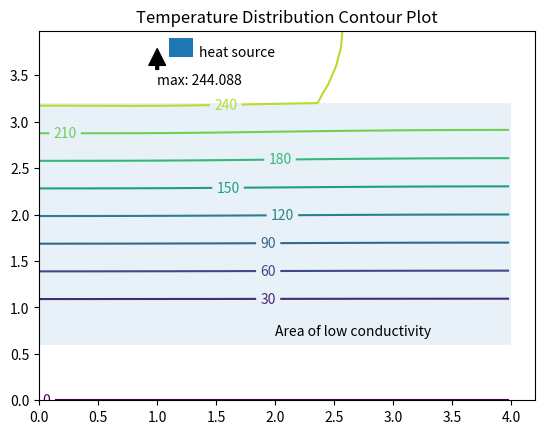

This chart was generated by the following Python code:
from math import floor
import time
import numpy as np
import scipy.sparse as sparse
import matplotlib.pyplot as plt
import matplotlib.patches as patches

class Node(object):
    
    def __init__(self, i, j, dof):
        """
        :i: is the x-index of the node.
        :j: is the y-index of the node.
        :dof: is the dof index associated with the node.
        """
        self.i = i
        self.j = j
        self.dof = dof
        
        
    def __repr__(self):
        
        return 'Node %d: %d, %d' % (self.dof, self.i, self.j)
        
        
class Element(object):
    
    def __init__(self, i, j, nodes_2D):
        """
        :i: is the x-index of the element.
        :j: is the y-index of the element.
        :nodes_2D: list of nodes indexed by (i,j).
        """
        self.i = i
        self.j = j
        self.n1 = nodes_2D[i][j]
        self.n2 = nodes_2D[i + 1][j]
        self.n3 = nodes_2D[i + 1][j + 1]
        self.n4 = nodes_2D[i][j + 1]
        self.dofs = np.array([self.n1.dof, self.n2.dof, self.n3.dof, self.n4.dof])
        
        
class RectangularMesh(object):
    
    def __init__(self, nx, ny):
        """
        :nx: the number of elements in the x-direction.
        :ny: the number of elements in the y-direction.
        """
        # Create the nodes.
        node_index = np.ndindex(nx + 1, ny + 1)
        self.nodes = [Node(i, j, k) for k, (i, j) in enumerate(node_index)]
        self.nodes_2D = [[None for j in range(ny + 1)] for i in range(nx + 1)]
        for i, n in enumerate(self.nodes):
            self.nodes_2D[n.i][n.j] = n
            
        # Create the elements.
        elem_index = np.ndindex(nx, ny)
        self.elements = [Element(i, j, self.nodes_2D) for i, j in elem_index]
        self.elements_2D = [[None for j in range(ny)] for i in range(nx)]
        for e in self.elements:
            self.elements_2D[e.i][e.j] = e
            
        # Number of nodes and elements in the mesh.
        self.n_elem = len(self.elements)
        self.n_node = len(self.nodes)
        
        # Node constraint matrix used by the block diagonal assembler.
        row = np.arange(4 * self.n_elem)
        col = np.empty(4 * self.n_elem)
        for i, e in enumerate(self.elements):
            col[4*i:4*i+4] = e.dofs
        val = np.ones(4 * self.n_elem)
        shape = (4 * self.n_elem, len(self.nodes))
        self.con = sparse.coo_matrix((val, (row, col)), shape=shape).tocsr()
        
        # All, free, and boundary dofs. Boundary nodes are at j == 0.
        self.all_dofs = np.arange(self.n_node)
        self.fixed_dofs = [n.dof for n in self.nodes if n.j == 0]
        self.free_dofs = np.setdiff1d(self.all_dofs, self.fixed_dofs)
        
        
class ElementModel(object):
    
    def __init__(self, a, b):
        """
        :a: half the width of an element in the x-direction.
        :b: half the width of an element in the y-direction.
        """
        points = np.array([[-1, -1], [1, -1], [1, 1], [-1, 1]]) / np.sqrt(3)
        jacobian = a*b
        ke = np.zeros((4, 4))
        fe = np.zeros((4, 1))
        for p in points:
            n, dndxi, dndeta = self.shapes(p)
            ke += jacobian * (dndxi.T @ dndxi / a*a + dndeta.T @ dndeta / b*b)
            fe += jacobian * n.T
        self.ke = ke
        self.fe = fe
        
          
    @staticmethod
    def shapes(point):
        """
        :point: the point (xi, eta) to evaluate the shape functions.
        """
        xi, eta = point
        xs = np.array([[-1, 1, 1, -1]])
        es = np.array([[-1, -1, 1, 1]])
        n = 0.25 * (1 + xs * xi) * (1 + es * eta)
        dndxi = xs * 0.25 * (1 + es * eta)
        dndeta = es * 0.25 * (1 + xs * xi) 
        return n, dndxi, dndeta
    
    
class AssemblerBlock(object):
    
    def __init__(self, mesh, model, k, q):  
    
        t0 = time.time()
        k_block = [ke * model.ke for ke in k]
        f_block = [qe * model.fe for qe in q]
        self.sysk1 = mesh.con.T @ sparse.block_diag(k_block, format='csr') @ mesh.con
        self.sysf1 = mesh.con.T @ sparse.coo_matrix(np.vstack(f_block)).tocsr()
        t1 = time.time()
        print('Block Assembley: %g (s)' % (t1-t0))
        
        
    def get_system(self):
        
        return self.sysk1, self.sysf1


class AssemblerIterative(object):
    
    def __init__(self, mesh, model, k, q):

        t0 = time.time()
        ntriplet = 0
        fntriplet = 0
        row = np.zeros(mesh.n_elem * 16)
        col = np.zeros(mesh.n_elem * 16)
        val = np.zeros(mesh.n_elem * 16)
        frow = np.zeros(mesh.n_elem * 4)
        fcol = np.zeros(mesh.n_elem * 4)
        fval = np.zeros(mesh.n_elem * 4)
        for qe, ke, e in zip(q, k, mesh.elements):
            dof = [e.n1.dof, e.n2.dof, e.n3.dof, e.n4.dof]
            for ii, jj in np.ndindex(4, 4):
                row[ntriplet] = dof[ii]
                col[ntriplet] = dof[jj]
                val[ntriplet] = ke * model.ke[ii, jj]
                ntriplet += 1
            for ii in range(4):
                frow[fntriplet] = dof[ii]
                fcol[fntriplet] = 0
                fval[fntriplet] = qe * model.fe[ii]
                fntriplet += 1
                
        shape = (mesh.n_node, mesh.n_node)
        fshape = (mesh.n_node, 1)
        self.sysk2 = sparse.coo_matrix((val, (row, col)), shape=shape).tocsr()
        self.sysf2 = sparse.coo_matrix((fval, (frow, fcol)), shape=fshape).tocsr()
        t1 = time.time()
        print('Iterative Assembley: %g (s)' % (t1-t0))


    def get_system(self):
        
        return self.sysk2, self.sysf2


class AssemblerVector(object):
    """This approach follows the work in the article:
    Effecient topology optimization in MATLAB using 88 lines of code;
[redacted]
[redacted]
    2011; Volume 43, Issue 1, pp 1–16;
    """
    def __init__(self, mesh, model, k, q):

        t0 = time.time()
        kr = np.hstack([np.hstack([e.dofs for _ in range(4)]) for e in mesh.elements])
        kc = np.hstack([np.hstack([d*np.ones(4) for d in e.dofs]) for e in mesh.elements])
        fr = np.hstack([e.dofs for e in mesh.elements])
        fc = np.zeros_like(fr)
        kv = np.expand_dims(k, axis=1) @ np.expand_dims(model.ke.ravel(), axis=0)
        kv = np.ravel(kv)
        fv = np.expand_dims(q, axis=1) @ model.fe.T 
        fv = np.ravel(fv)
        
        shape = (mesh.n_node, mesh.n_node)
        fshape = (mesh.n_node, 1)     
        self.sysk3 = sparse.coo_matrix((kv, (kr, kc)), shape=shape).tocsr()
        self.sysf3 = sparse.coo_matrix((fv, (fr, fc)), shape=fshape).tocsr()
        t1 = time.time()
        print('Vector Assembley: %g (s)' % (t1-t0))
        
        
    def get_system(self):
        
        return self.sysk3, self.sysf3
    
    
class FiniteElement(object):
    
    def __init__(self):
        """On initialization, the finite element analysis is executed step
        by step and the solution is saved.
        """
        # Constants defining the domain of the problem.
        self.a = 0.1
        self.b = 0.1
        self.nelx = 20
        self.nely = 20
        
        # Initialize mesh and the element matrices.
        self.mesh = RectangularMesh(self.nelx, self.nely)
        self.model = ElementModel(self.a, self.b)
        
        # Get the parameters of the problem and assemble system matrices.
        k, q = self.define_k_and_q(self.mesh)
        assembler = AssemblerVector(self.mesh, self.model, k, q)
        sysk, sysf = assembler.get_system()
        
        # Apply boundary conditions.
        sysk = sysk[self.mesh.free_dofs, :][:, self.mesh.free_dofs]
        sysf = sysf[self.mesh.free_dofs]
        
        # Solve system of equations.
        self.u = sparse.linalg.spsolve(sysk, sysf)
        
        # Add in the boundary dofs.
        self.uall = np.zeros(self.mesh.all_dofs.shape)
        self.uall[self.mesh.free_dofs] = self.u
        
        
    def interpolate(self, x, y):
        """Using the solution stored in 'self.uall' the temperature value is
        interpolated for the point (x, y).
        
        Parameters
        ----------
        :x,y: The coordinate of the point at which the temperature is 
              calculated.
              
        Returns
        -------
        :u: The temperature at the point (x,y).
        """
        i0 = floor(x / (2*self.a))
        j0 = floor(y / (2*self.b))
        x0 = (x - self.a*(2*i0 + 1)) / self.a
        y0 = (y - self.b*(2*j0 + 1)) / self.b
        e = self.mesh.elements_2D[i0][j0]
        ue = self.uall[e.dofs]
        n, _, _ = self.model.shapes((x0, y0))
        u = np.sum(ue * n)
        return u
        
        
    def plot(self):
        """Plots the temperature field calculated using the finite element
        analysis.
        """
        
        # Determine the points over which to evaluate the temperature.
        delta_x = 2 * self.a * 0.1
        delta_y = 2 * self.b * 0.1
        x = np.arange(0, 2*self.nelx*0.1, delta_x)
        y = np.arange(0, 2*self.nely*0.1, delta_y)
        mx, my = np.meshgrid(x, y)
        
        # Determine the temperature at each point for the plot.
        mz = np.zeros(mx.shape)
        nx, ny = my.shape
        for i in range(nx):
            for j in range(ny):
                mz[i, j] = self.interpolate(mx[i, j], my[i, j])

        # Create a contour plot.
        fig, ax = plt.subplots()
        cs = ax.contour(mx, my, mz, 8)
        ax.clabel(cs, inline=1, fontsize=10)
        ax.set_title('Temperature Distribution Contour Plot')
        
        # Annotate the point of maximum temperature.
        index_array = np.argmax(mz)
        max_x = np.ravel(mx)[index_array]
        max_y = np.ravel(my)[index_array]
        max_z = mz.ravel()[index_array]
        ax.annotate('max: %g' % max_z, 
                    xy=(max_x, max_y), xytext=(max_x, max_y-0.4),
                    arrowprops=dict(facecolor='black', shrink=0.05, width=2))
        
        # Highlight the element with the heat source.
        ax.add_patch(patches.Rectangle((1.1, 3.7), 0.2, 0.2))
        ax.annotate('heat source', xy=(1.3, 3.7), xytext=(1.35, 3.7))
        
        # Highlight the area of poor conductivity.
        ax.add_patch(patches.Rectangle((0, 0.6), 4, 2.6, alpha=0.1))    
        note = 'Area of low conductivity'
        ax.annotate(note, xy=(2, 0.7), xytext=(2, 0.7))
        
        #fig.savefig('poisson.png', dpi=300)


    @staticmethod
    def define_k_and_q(mesh):
        """
        `k` is the heat conductivity, and `q` is the heat source per unit area. 
        In this code, each are constant for each element. In this example a 
        heat source is placed on a single element at coordinate (1.1, 3.7).
        The heat conductivity is given a value of 0.01 for x in (0.6, 3.2), 
        otherwise a value of 1.
        
        Parameters
        ----------
        :mesh: The mesh is used to determine where the areas of low 
               conductivity are, and the location of the heat source.
               
        Returns
        -------
        :k: The array of heat conductivity values for each element in an
            order matching that of mesh.elements.
        :q: The heat source on each element.
        """
        k = np.zeros(len(mesh.elements))
        q = np.zeros(len(mesh.elements))
        
        for i, e in enumerate(mesh.elements):
            k[i] = 1e-2 if 3 < e.j < 16 else 1
            q[i] = 1 if e.i == 5 and e.j == 18 else 0
        
        return k, q
                
    
if __name__ == '__main__':
     
    fem = FiniteElement()
    fem.plot()
            